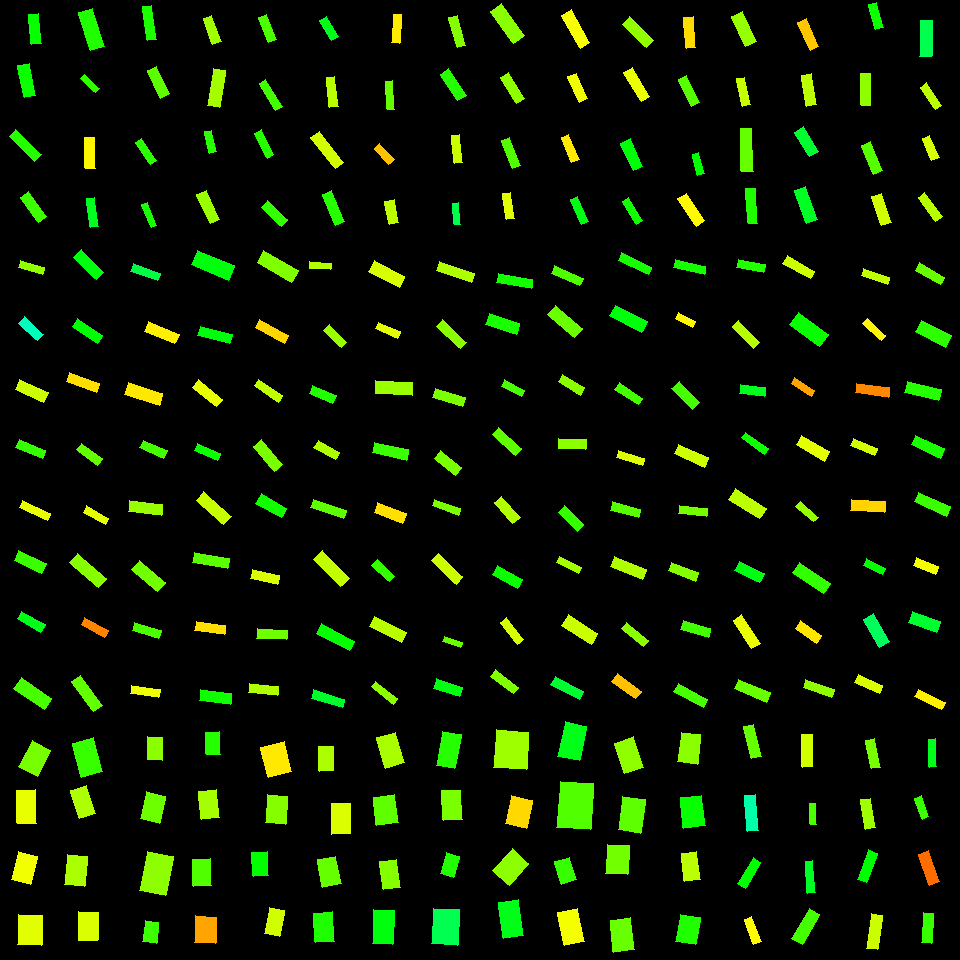

Source data for this figure (header and first rows):
, angleRotated, color, length, logWidthLengthRatio, x, y, centerX, centerY, width, lengthRotatedProjectX, widthRotatedProjectX, lengthRotatedProjectY, widthRotatedProjectY, vertexRightBottom, vertexRightTop, vertexLeftBottom, vertexLeftTop
0, 1.46, 0.3275, 30.37, -1.116, 35.17, 29.3, 30, 30, 9.952, 3.364, 9.891, 30.18, 1.103, (41, 43), (31, 44), (38, 13), (28, 14)
1, 1.384, 0.3268, 33.16, -1.042, 26.68, 80.48, 30, 90, 11.7, 6.158, 11.5, 32.58, 2.173, (35, 95), (24, 97), (29, 63), (17, 65)
2, 0.7654, 0.3088, 35.07, -1.283, 25.13, 145.5, 30, 150, 9.72, 25.29, 6.734, 24.29, 7.009, (41, 154), (34, 161), (15, 129), (9, 136)
3, 0.9249, 0.2925, 30.59, -1.097, 33.71, 206.9, 30, 210, 10.22, 18.41, 8.16, 24.43, 6.15, (46, 216), (38, 222), (28, 191), (20, 197)
4, 1.259, 0.313, 39.69, -0.9631, 91.35, 29.57, 90, 30, 15.15, 12.16, 14.42, 37.78, 4.643, (104, 46), (90, 50), (92, 8), (78, 12)
5, 0.7582, 0.3009, 21.04, -1.366, 89.84, 83.52, 90, 90, 5.371, 15.28, 3.693, 14.47, 3.899, (99, 88), (95, 92), (84, 74), (80, 78)
6, 1.536, 0.1618, 30.47, -1.108, 89.86, 153, 90, 150, 10.06, 1.068, 10.06, 30.45, 0.3527, (95, 168), (85, 168), (94, 137), (84, 137)
7, 1.433, 0.3555, 29.41, -1.306, 92.89, 212.5, 90, 210, 7.967, 4.037, 7.892, 29.13, 1.094, (98, 226), (90, 227), (94, 197), (86, 198)
8, 1.428, 0.3145, 34.91, -1.387, 149.3, 23.01, 150, 30, 8.721, 4.969, 8.632, 34.55, 1.241, (156, 39), (147, 40), (151, 5), (142, 6)
9, 1.135, 0.272, 30.13, -1.044, 158.5, 82.18, 150, 90, 10.61, 12.73, 9.614, 27.31, 4.481, (169, 93), (160, 98), (156, 66), (147, 70)
10, 0.9723, 0.3057, 26.35, -1.271, 145.9, 151.5, 150, 150, 7.395, 14.85, 6.11, 21.77, 4.166, (156, 160), (150, 164), (141, 138), (135, 142)
11, 1.176, 0.3181, 24.88, -1.379, 149.3, 215, 150, 210, 6.266, 9.561, 5.785, 22.97, 2.408, (156, 225), (151, 227), (147, 202), (141, 204)
12, 1.218, 0.2283, 27.82, -1.171, 212.2, 29.59, 210, 30, 8.63, 9.609, 8.099, 26.11, 2.981, (221, 41), (212, 44), (211, 15), (203, 18)
13, 1.738, 0.2266, 38.22, -1.1, 216.5, 88.01, 210, 90, 12.73, -6.37, 12.55, 37.69, -2.121, (219, 107), (207, 105), (225, 70), (213, 68)
14, 1.345, 0.307, 21.93, -1.2, 210.5, 141.7, 210, 150, 6.608, 4.914, 6.44, 21.37, 1.48, (216, 151), (209, 153), (211, 130), (204, 131)
15, 1.131, 0.2324, 31.6, -1.138, 208.2, 207.1, 210, 210, 10.13, 13.46, 9.161, 28.58, 4.316, (219, 219), (210, 223), (206, 190), (196, 194)
16, 1.191, 0.2839, 27.31, -1.184, 267.2, 28.44, 270, 30, 8.354, 10.12, 7.759, 25.37, 3.096, (276, 39), (268, 42), (266, 14), (258, 17)
17, 1.026, 0.29, 31.44, -1.362, 270.6, 94.95, 270, 90, 8.056, 16.3, 6.889, 26.88, 4.177, (282, 106), (275, 110), (265, 79), (259, 83)
18, 1.103, 0.3075, 28.19, -1.311, 264.2, 144, 270, 150, 7.601, 12.72, 6.784, 25.16, 3.428, (273, 154), (267, 158), (261, 129), (254, 133)
19, 0.7711, 0.3, 27.51, -1.089, 274.4, 213.7, 270, 210, 9.258, 19.73, 6.452, 19.17, 6.639, (287, 219), (281, 226), (267, 200), (261, 207)
20, 1.032, 0.3496, 22.85, -1.046, 329, 28.69, 330, 30, 8.033, 11.73, 6.894, 19.61, 4.124, (338, 36), (331, 40), (326, 16), (319, 20)
21, 1.45, 0.2114, 29.59, -1.226, 332.3, 92.08, 330, 90, 8.681, 3.556, 8.618, 29.37, 1.043, (338, 106), (329, 107), (334, 76), (326, 77)
22, 0.9007, 0.1962, 39.18, -1.337, 327.2, 150.1, 330, 150, 10.3, 24.34, 8.069, 30.71, 6.395, (343, 162), (335, 168), (319, 131), (310, 137)
23, 1.17, 0.3087, 33.58, -1.187, 333.4, 207.7, 330, 210, 10.24, 13.1, 9.432, 30.92, 3.995, (344, 221), (335, 225), (331, 190), (322, 194)
24, 1.644, 0.1534, 28.17, -1.251, 396.6, 28.7, 390, 30, 8.058, -2.05, 8.037, 28.09, -0.5866, (399, 43), (391, 42), (401, 14), (393, 14)
25, 1.501, 0.2663, 28.44, -1.296, 390, 95.1, 390, 90, 7.78, 1.975, 7.762, 28.37, 0.5403, (394, 109), (387, 109), (392, 80), (385, 81)
26, 0.8173, 0.1263, 21.6, -1.048, 384.2, 153.8, 390, 150, 7.576, 14.78, 5.525, 15.76, 5.183, (394, 159), (388, 164), (379, 143), (374, 148)
27, 1.376, 0.2089, 23.34, -0.8924, 391.9, 212.4, 390, 210, 9.562, 4.513, 9.382, 22.9, 1.849, (398, 222), (389, 224), (394, 199), (384, 201)
28, 1.295, 0.2467, 30.95, -1.272, 457.2, 31.53, 450, 30, 8.67, 8.44, 8.341, 29.78, 2.364, (465, 45), (457, 47), (457, 15), (448, 17)
29, 0.9954, 0.3091, 31.77, -1.163, 453.3, 84.7, 450, 90, 9.934, 17.29, 8.334, 26.65, 5.406, (466, 95), (457, 100), (448, 68), (440, 74)
30, 1.444, 0.2, 27.44, -1.198, 456.9, 149, 450, 150, 8.276, 3.477, 8.21, 27.21, 1.049, (462, 162), (454, 163), (459, 134), (451, 135)
31, 1.466, 0.3829, 21.54, -1.188, 456.5, 213.9, 450, 210, 6.565, 2.248, 6.529, 21.42, 0.685, (460, 224), (454, 224), (458, 202), (452, 203)
32, 0.9556, 0.2429, 39.26, -1.111, 507.6, 23.46, 510, 30, 12.93, 22.66, 10.56, 32.07, 7.46, (524, 35), (513, 43), (501, 3), (490, 11)
33, 1.015, 0.2394, 30.64, -1.178, 512.2, 87.55, 510, 90, 9.429, 16.17, 8.008, 26.02, 4.977, (524, 98), (516, 103), (508, 72), (500, 77)
34, 1.189, 0.28, 29.55, -1.281, 510.7, 153.1, 510, 150, 8.203, 11.02, 7.611, 27.41, 3.059, (520, 165), (512, 168), (509, 137), (501, 140)
35, 1.42, 0.1868, 26.2, -1.144, 508.3, 205.8, 510, 210, 8.351, 3.946, 8.256, 25.91, 1.257, (514, 218), (506, 219), (510, 192), (502, 193)
36, 1.07, 0.1711, 37.9, -1.21, 575.9, 28.97, 570, 30, 11.3, 18.19, 9.916, 33.25, 5.425, (589, 42), (580, 48), (571, 9), (561, 15)
37, 1.13, 0.1764, 27.83, -1.104, 577.8, 87.59, 570, 90, 9.231, 11.86, 8.35, 25.18, 3.935, (587, 98), (579, 102), (576, 73), (567, 76)
38, 1.181, 0.1529, 27.24, -1.192, 570, 148.6, 570, 150, 8.273, 10.36, 7.652, 25.2, 3.146, (579, 159), (571, 162), (568, 134), (561, 137)
39, 1.154, 0.3463, 27.47, -1.354, 579.3, 210.7, 570, 210, 7.089, 11.13, 6.481, 25.11, 2.872, (588, 221), (581, 224), (577, 196), (570, 199)
40, 0.778, 0.2382, 33.71, -1.188, 638.3, 32.18, 630, 30, 10.28, 24.01, 7.216, 23.66, 7.323, (653, 40), (646, 47), (629, 16), (622, 24)
41, 1.033, 0.1796, 34.38, -1.235, 636.8, 84.53, 630, 90, 9.998, 17.61, 8.586, 29.53, 5.122, (649, 96), (641, 101), (632, 67), (623, 72)
42, 1.14, 0.3373, 30.31, -1.065, 631.6, 154.7, 630, 150, 10.45, 12.65, 9.494, 27.54, 4.363, (642, 166), (633, 170), (630, 138), (620, 143)
43, 1.031, 0.322, 27.14, -1.39, 632.7, 211, 630, 210, 6.758, 13.96, 5.795, 23.28, 3.476, (642, 220), (636, 224), (628, 197), (622, 201)
44, 1.484, 0.1437, 30.59, -1.188, 689.9, 32.49, 690, 30, 9.324, 2.66, 9.288, 30.47, 0.8108, (695, 47), (686, 48), (693, 16), (683, 17)
45, 1.121, 0.2777, 29.87, -1.18, 689.1, 90.84, 690, 90, 9.176, 12.98, 8.264, 26.9, 3.988, (699, 102), (691, 106), (686, 75), (678, 79)
46, 1.304, 0.3311, 21.74, -1.228, 698.1, 164.1, 690, 150, 6.366, 5.734, 6.141, 20.97, 1.679, (704, 173), (697, 175), (698, 152), (692, 154)
47, 0.967, 0.164, 32.88, -1.179, 691.2, 209.6, 690, 210, 10.12, 18.67, 8.328, 27.06, 5.743, (704, 220), (696, 226), (686, 193), (677, 198)
48, 1.135, 0.2351, 33.74, -1.05, 743.9, 28.9, 750, 30, 11.8, 14.23, 10.7, 30.59, 4.978, (756, 41), (745, 46), (742, 11), (731, 16)
49, 1.356, 0.2035, 28.48, -1.301, 743.4, 91.83, 750, 90, 7.756, 6.06, 7.579, 27.83, 1.65, (750, 104), (742, 106), (744, 77), (736, 78)
50, 1.534, 0.2662, 42.55, -1.332, 746.7, 150, 750, 150, 11.23, 1.585, 11.22, 42.52, 0.4183, (753, 171), (741, 171), (751, 128), (740, 128)
51, 1.495, 0.3119, 34.93, -1.338, 751.8, 206, 750, 210, 9.167, 2.658, 9.14, 34.82, 0.6977, (757, 223), (748, 223), (755, 188), (745, 188)
52, 1.143, 0.1301, 31, -1.242, 808.5, 34.46, 810, 30, 8.955, 12.85, 8.149, 28.21, 3.713, (818, 46), (810, 50), (806, 18), (797, 22)
53, 1.42, 0.2108, 31.48, -1.15, 809.1, 89.96, 810, 90, 9.972, 4.739, 9.858, 31.12, 1.501, (816, 104), (806, 106), (811, 73), (801, 75)
54, 1.042, 0.3647, 28.73, -1.041, 806.5, 141.8, 810, 150, 10.15, 14.5, 8.759, 24.8, 5.121, (818, 151), (809, 156), (803, 126), (794, 132)
55, 1.227, 0.3565, 35.18, -1.094, 805.7, 205.3, 810, 210, 11.78, 11.86, 11.09, 33.12, 3.97, (817, 219), (806, 223), (805, 186), (794, 190)
56, 1.272, 0.3244, 26.27, -1.172, 876, 15.85, 870, 30, 8.14, 7.739, 7.778, 25.1, 2.398, (883, 27), (875, 29), (876, 2), (868, 4)
57, 1.559, 0.2395, 32.2, -1.225, 865.6, 89.64, 870, 90, 9.457, 0.3806, 9.456, 32.2, 0.1118, (870, 105), (861, 105), (870, 73), (860, 73)
58, 1.175, 0.2773, 31.07, -1.202, 872.3, 158, 870, 150, 9.341, 11.97, 8.619, 28.67, 3.599, (882, 170), (873, 174), (870, 141), (861, 145)
59, 1.231, 0.1979, 30.98, -1.083, 881.5, 209.4, 870, 210, 10.49, 10.33, 9.888, 29.21, 3.497, (891, 222), (881, 225), (881, 193), (871, 196)
... 196 more rows
